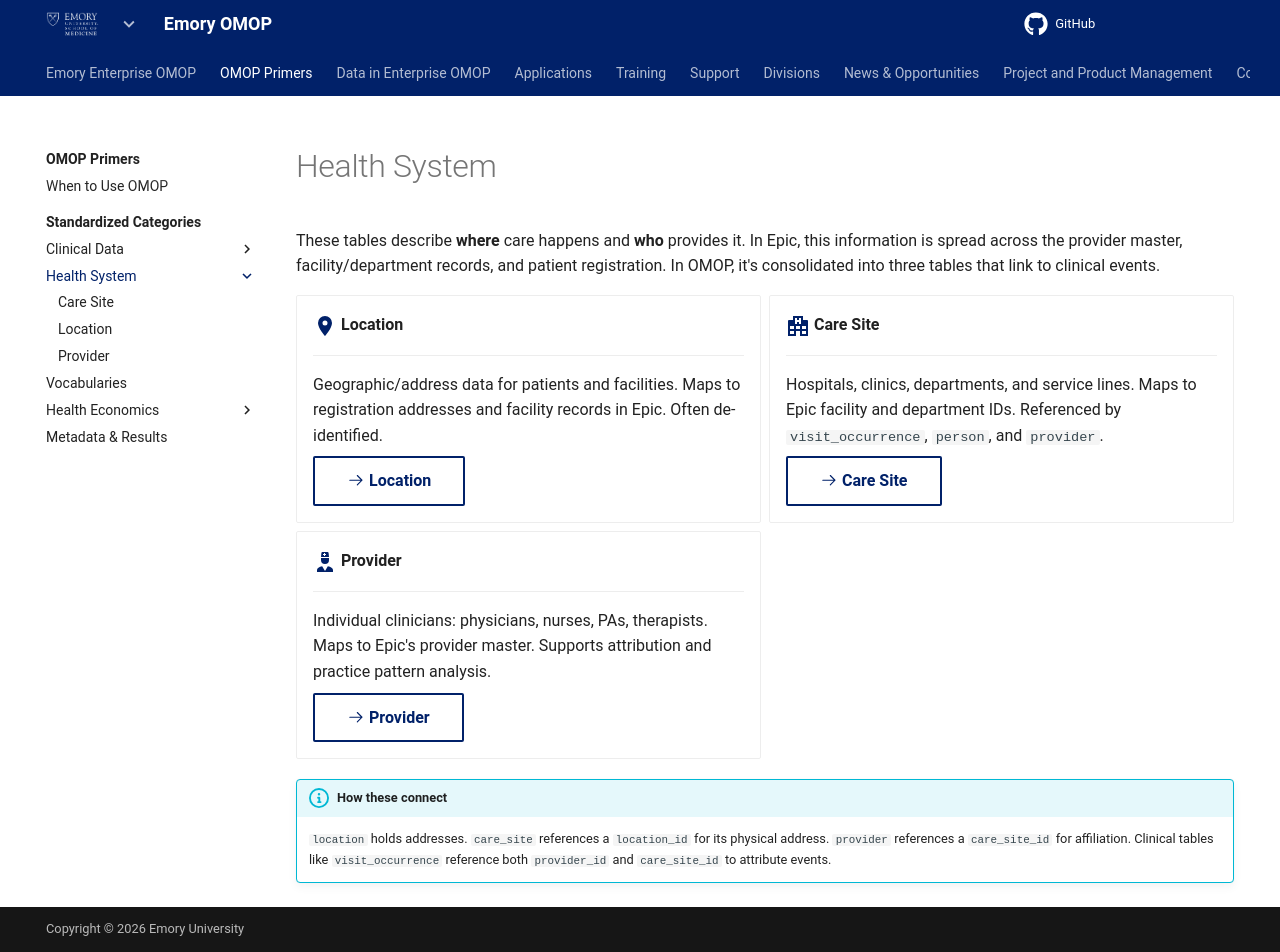

repository: Emory-OMOP/info · page: OMOP Primers/Standardized Categories/Health System/index.html · generator: mkdocs

---
hide:
  - footer
title: Health System
---

# Health System

These tables describe **where** care happens and **who** provides it. In Epic, this information is spread across the provider master, facility/department records, and patient registration. In OMOP, it's consolidated into three tables that link to clinical events.

<div class="grid cards" markdown>

-   :material-map-marker:{ .lg .middle } **Location**

    ---

    Geographic/address data for patients and facilities. Maps to registration addresses and facility records in Epic. Often de-identified.

    [:octicons-arrow-right-24: Location](Location/index.md){ .md-button }

-   :material-hospital-building:{ .lg .middle } **Care Site**

    ---

    Hospitals, clinics, departments, and service lines. Maps to Epic facility and department IDs. Referenced by `visit_occurrence`, `person`, and `provider`.

    [:octicons-arrow-right-24: Care Site](Care%20Site/index.md){ .md-button }

-   :material-doctor:{ .lg .middle } **Provider**

    ---

    Individual clinicians: physicians, nurses, PAs, therapists. Maps to Epic's provider master. Supports attribution and practice pattern analysis.

    [:octicons-arrow-right-24: Provider](Provider/index.md){ .md-button }

</div>

!!! info "How these connect"
    `location` holds addresses. `care_site` references a `location_id` for its physical address. `provider` references a `care_site_id` for affiliation. Clinical tables like `visit_occurrence` reference both `provider_id` and `care_site_id` to attribute events.
